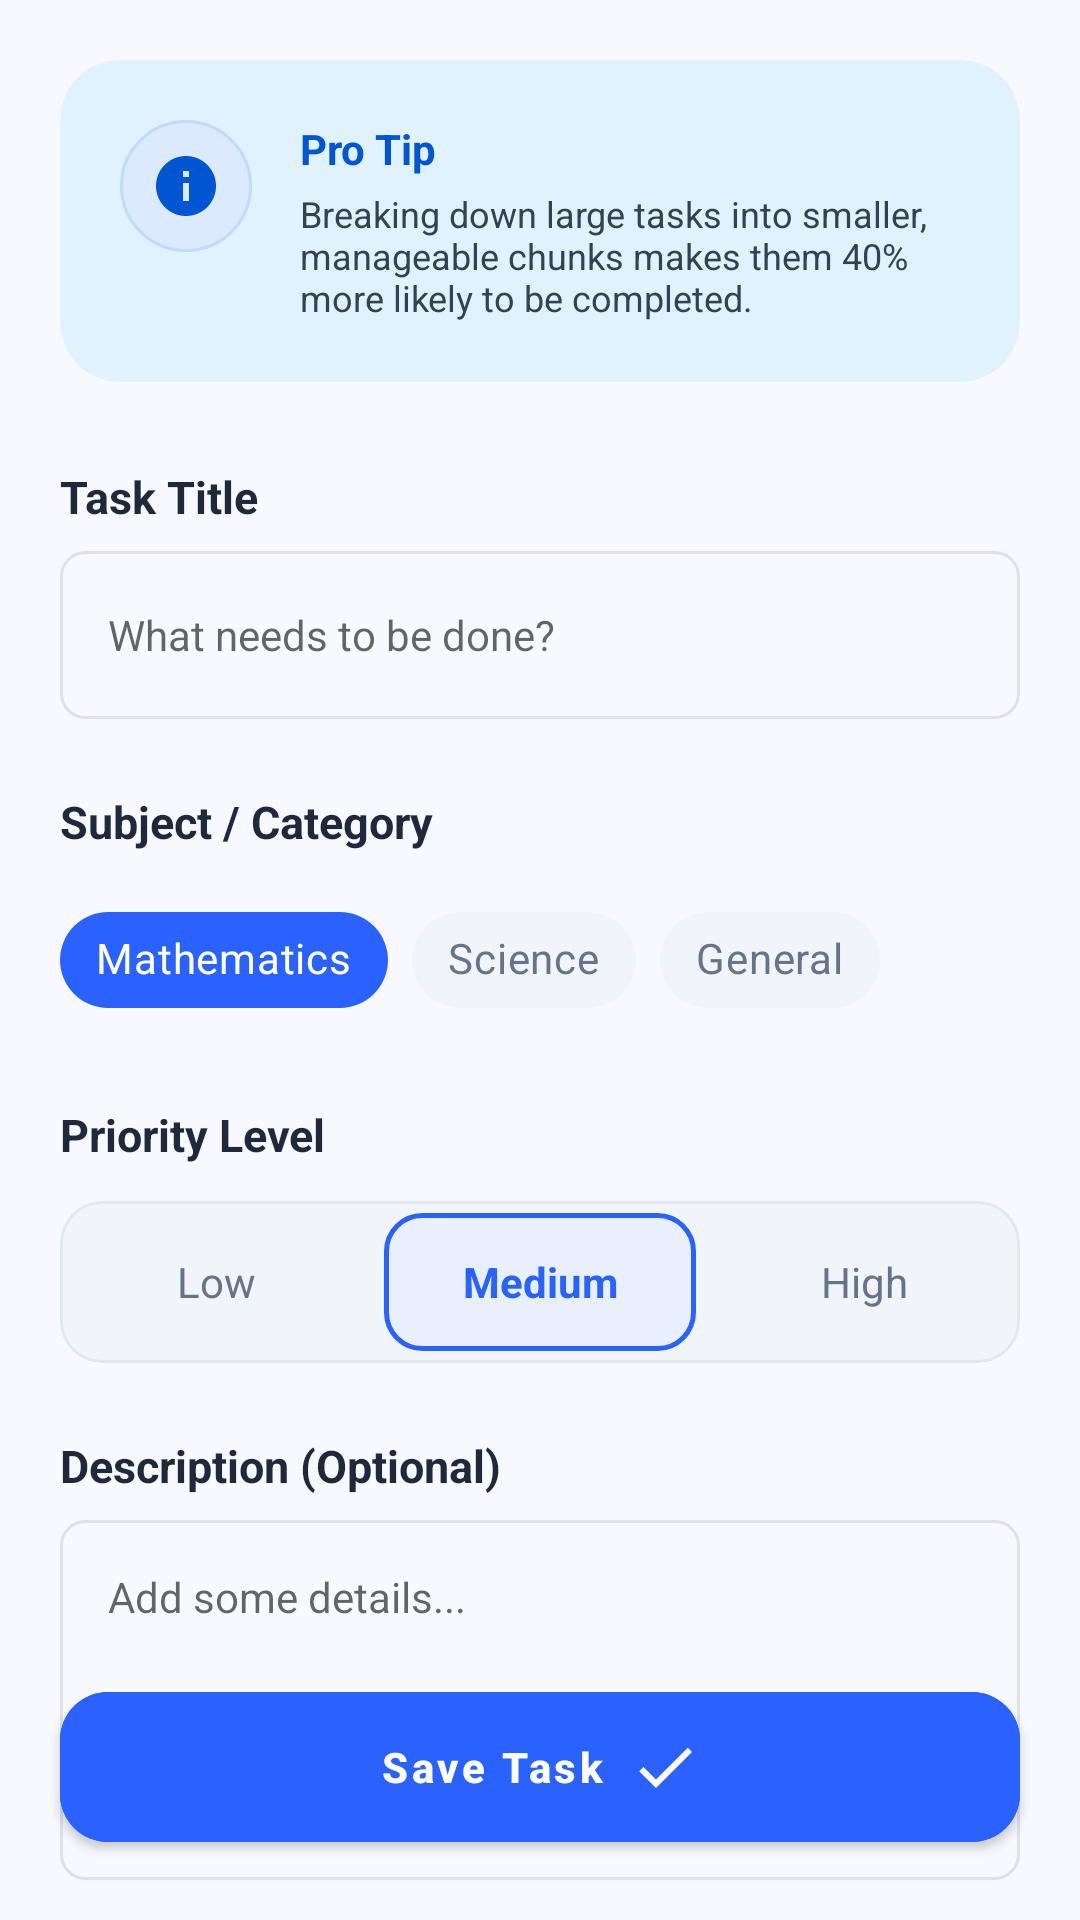

This screen was rendered from an Android layout file. Write that file and the resources it references.
<!-- AndroidManifest.xml: application theme Theme.StudentAssistantAppV1 -->
<!-- res/layout/fragment_add_task.xml -->
<?xml version="1.0" encoding="utf-8"?>
<androidx.coordinatorlayout.widget.CoordinatorLayout
    xmlns:android="http://schemas.android.com/apk/res/android"
    xmlns:app="http://schemas.android.com/apk/res-auto"
    xmlns:tools="http://schemas.android.com/tools"
    android:layout_width="match_parent"
    android:layout_height="match_parent"
    android:background="#F8F9FE">

    <androidx.core.widget.NestedScrollView
        android:layout_width="match_parent"
        android:layout_height="match_parent"
        android:clipToPadding="false"
        android:paddingBottom="100dp">

        <LinearLayout
            android:layout_width="match_parent"
            android:layout_height="wrap_content"
            android:orientation="vertical"
            android:padding="20dp">

            
            <com.google.android.material.card.MaterialCardView
                android:layout_width="match_parent"
                android:layout_height="wrap_content"
                app:cardCornerRadius="20dp"
                app:cardElevation="0dp"
                app:cardBackgroundColor="#E0F2FE">

                <LinearLayout
                    android:layout_width="match_parent"
                    android:layout_height="wrap_content"
                    android:orientation="horizontal"
                    android:padding="20dp">

                    <ImageView
                        android:layout_width="44dp"
                        android:layout_height="44dp"
                        android:src="@drawable/ic_info"
                        app:tint="#0056D2"
                        android:background="@drawable/circle_bg_light"
                        android:padding="10dp"/>

                    <LinearLayout
                        android:layout_width="match_parent"
                        android:layout_height="wrap_content"
                        android:orientation="vertical"
                        android:layout_marginStart="16dp">

                        <TextView
                            android:layout_width="wrap_content"
                            android:layout_height="wrap_content"
                            android:text="Pro Tip"
                            android:textColor="#0056D2"
                            android:textStyle="bold"
                            android:textSize="14sp"/>

                        <TextView
                            android:layout_width="wrap_content"
                            android:layout_height="wrap_content"
                            android:text="Breaking down large tasks into smaller, manageable chunks makes them 40% more likely to be completed."
                            android:textColor="#334155"
                            android:textSize="12sp"
                            android:layout_marginTop="4dp"/>
                    </LinearLayout>
                </LinearLayout>
            </com.google.android.material.card.MaterialCardView>

            <TextView
                android:layout_width="wrap_content"
                android:layout_height="wrap_content"
                android:text="Task Title"
                android:layout_marginTop="28dp"
                android:textStyle="bold"
                android:textColor="#1E293B"
                android:textSize="15sp"/>

            <EditText
                android:id="@+id/et_task_title"
                android:layout_width="match_parent"
                android:layout_height="56dp"
                android:layout_marginTop="8dp"
                android:background="@drawable/bg_input_field"
                android:hint="What needs to be done?"
                android:paddingStart="16dp"
                android:paddingEnd="16dp"
                android:textColor="#1E293B"
                android:textSize="14sp"
                android:inputType="textCapSentences"/>

            <TextView
                android:layout_width="wrap_content"
                android:layout_height="wrap_content"
                android:text="Subject / Category"
                android:layout_marginTop="24dp"
                android:textStyle="bold"
                android:textColor="#1E293B"
                android:textSize="15sp"/>

            <com.google.android.material.chip.ChipGroup
                android:id="@+id/chip_group_subjects"
                android:layout_width="match_parent"
                android:layout_height="wrap_content"
                android:layout_marginTop="12dp"
                app:chipSpacingHorizontal="8dp"
                app:singleSelection="true">

                
                <com.google.android.material.chip.Chip
                    android:id="@+id/chip_math"
                    style="@style/Widget.MaterialComponents.Chip.Choice"
                    android:layout_width="wrap_content"
                    android:layout_height="wrap_content"
                    android:text="Mathematics"
                    app:chipBackgroundColor="#2962FF"
                    android:textColor="#FFFFFF"/>

                <com.google.android.material.chip.Chip
                    android:id="@+id/chip_science"
                    style="@style/Widget.MaterialComponents.Chip.Choice"
                    android:layout_width="wrap_content"
                    android:layout_height="wrap_content"
                    android:text="Science"
                    app:chipBackgroundColor="#F1F5F9"
                    android:textColor="#64748B"/>

                <com.google.android.material.chip.Chip
                    android:id="@+id/chip_general"
                    style="@style/Widget.MaterialComponents.Chip.Choice"
                    android:layout_width="wrap_content"
                    android:layout_height="wrap_content"
                    android:text="General"
                    app:chipBackgroundColor="#F1F5F9"
                    android:textColor="#64748B"/>

            </com.google.android.material.chip.ChipGroup>

            <TextView
                android:layout_width="wrap_content"
                android:layout_height="wrap_content"
                android:text="Priority Level"
                android:layout_marginTop="24dp"
                android:textStyle="bold"
                android:textColor="#1E293B"
                android:textSize="15sp"/>

            <com.google.android.material.card.MaterialCardView
                android:layout_width="match_parent"
                android:layout_height="54dp"
                android:layout_marginTop="12dp"
                app:cardCornerRadius="14dp"
                app:cardBackgroundColor="#F1F5F9"
                app:cardElevation="0dp"
                app:strokeWidth="1dp"
                app:strokeColor="#E2E8F0">

                <LinearLayout
                    android:layout_width="match_parent"
                    android:layout_height="match_parent"
                    android:orientation="horizontal"
                    android:weightSum="3">

                    <TextView
                        android:id="@+id/tv_priority_low"
                        android:layout_width="0dp"
                        android:layout_height="match_parent"
                        android:layout_weight="1"
                        android:text="Low"
                        android:gravity="center"
                        android:textColor="#64748B"
                        android:clickable="true"
                        android:focusable="true"
                        android:background="?attr/selectableItemBackground"/>

                    <TextView
                        android:id="@+id/tv_priority_medium"
                        android:layout_width="0dp"
                        android:layout_height="match_parent"
                        android:layout_weight="1"
                        android:text="Medium"
                        android:gravity="center"
                        android:background="@drawable/bg_priority_selected"
                        android:textColor="#2962FF"
                        android:textStyle="bold"
                        android:layout_margin="4dp"
                        android:clickable="true"
                        android:focusable="true"/>

                    <TextView
                        android:id="@+id/tv_priority_high"
                        android:layout_width="0dp"
                        android:layout_height="match_parent"
                        android:layout_weight="1"
                        android:text="High"
                        android:gravity="center"
                        android:textColor="#64748B"
                        android:clickable="true"
                        android:focusable="true"
                        android:background="?attr/selectableItemBackground"/>
                </LinearLayout>
            </com.google.android.material.card.MaterialCardView>

            <TextView
                android:layout_width="wrap_content"
                android:layout_height="wrap_content"
                android:text="Description (Optional)"
                android:layout_marginTop="24dp"
                android:textStyle="bold"
                android:textColor="#1E293B"
                android:textSize="15sp"/>

            <EditText
                android:id="@+id/et_description"
                android:layout_width="match_parent"
                android:layout_height="120dp"
                android:layout_marginTop="8dp"
                android:background="@drawable/bg_input_field"
                android:hint="Add some details..."
                android:padding="16dp"
                android:gravity="top"
                android:textSize="14sp"
                android:textColor="#1E293B"
                android:inputType="textMultiLine"/>

        </LinearLayout>
    </androidx.core.widget.NestedScrollView>

    <com.google.android.material.button.MaterialButton
        android:id="@+id/btn_save_task"
        android:layout_width="match_parent"
        android:layout_height="62dp"
        android:layout_gravity="bottom"
        android:layout_margin="20dp"
        android:text="Save Task"
        android:textAllCaps="false"
        android:textStyle="bold"
        app:cornerRadius="16dp"
        android:backgroundTint="#2962FF"
        app:icon="@drawable/ic_check"
        app:iconGravity="textEnd"
        app:elevation="8dp"/>

</androidx.coordinatorlayout.widget.CoordinatorLayout>
<!-- resources referenced by this layout -->
<resources>
  <!-- drawable bg_input_field (drawable) -->
  <shape xmlns:android="http://schemas.android.com/apk/res/android">
      <solid android:color="#F8F9FF"/>
      <corners android:radius="8dp"/>
      <stroke android:width="1dp" android:color="#DDE1EE"/>
  </shape>
  <!-- drawable bg_priority_selected (drawable) -->
  <?xml version="1.0" encoding="utf-8"?>
  <shape xmlns:android="http://schemas.android.com/apk/res/android">
      <solid android:color="#E8F0FE" /> <stroke android:width="1.5dp" android:color="#2962FF" /> <corners android:radius="12dp" />
  </shape>
  <!-- drawable circle_bg_light (drawable) -->
  <?xml version="1.0" encoding="utf-8"?>
  <shape xmlns:android="http://schemas.android.com/apk/res/android"
      android:shape="oval">
      <solid android:color="#DBEAFE" />
  
      <stroke
          android:width="1dp"
          android:color="#BFDBFE" />
  </shape>
  <!-- drawable ic_check (drawable) -->
  <vector xmlns:android="http://schemas.android.com/apk/res/android"
      android:width="24dp"
      android:height="24dp"
      android:viewportWidth="24"
      android:viewportHeight="24"
      android:tint="#000000"> <path
      android:fillColor="@android:color/white"
      android:pathData="M9,16.17L4.83,12l-1.42,1.41L9,19 21,7l-1.41-1.41z"/>
  </vector>
  <!-- drawable ic_info (drawable) -->
  <vector xmlns:android="http://schemas.android.com/apk/res/android"
      android:width="24dp"
      android:height="24dp"
      android:viewportWidth="24"
      android:viewportHeight="24">
  
      <path
          android:fillColor="@color/premium_blue_light"
          android:pathData="M12,2C6.48,2 2,6.48 2,12s4.48,10 10,10 10,-4.48 10,-10S17.52,2 12,2zM13,17h-2v-6h2v6zM13,9h-2V7h2V9z" />
  </vector>
  <style name="Theme.StudentAssistantAppV1" parent="Theme.MaterialComponents.DayNight.NoActionBar">
      </style>
  <color name="premium_blue_light">#60A5FA</color>
</resources>
